The GitHub repository Drak-Aris/ComputerVision_BananaSort contains a labelled image folder "dataset" with 6 categories: mure malade, mure sain, tropmure malade, tropmure sain, vert malade, vert sain. Examples follow, each with its label.

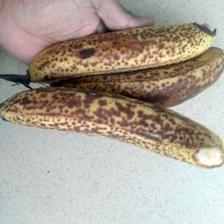
Label: mure malade

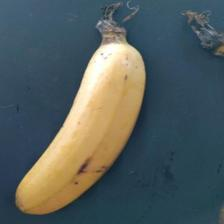
Label: mure sain

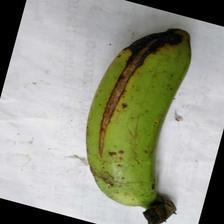
Label: vert malade

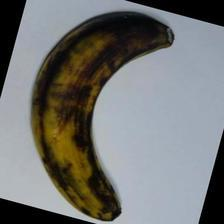
Label: tropmure sain

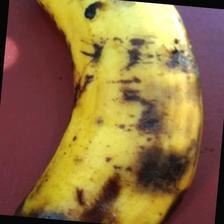
Label: tropmure malade

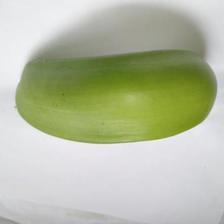
Label: vert sain
